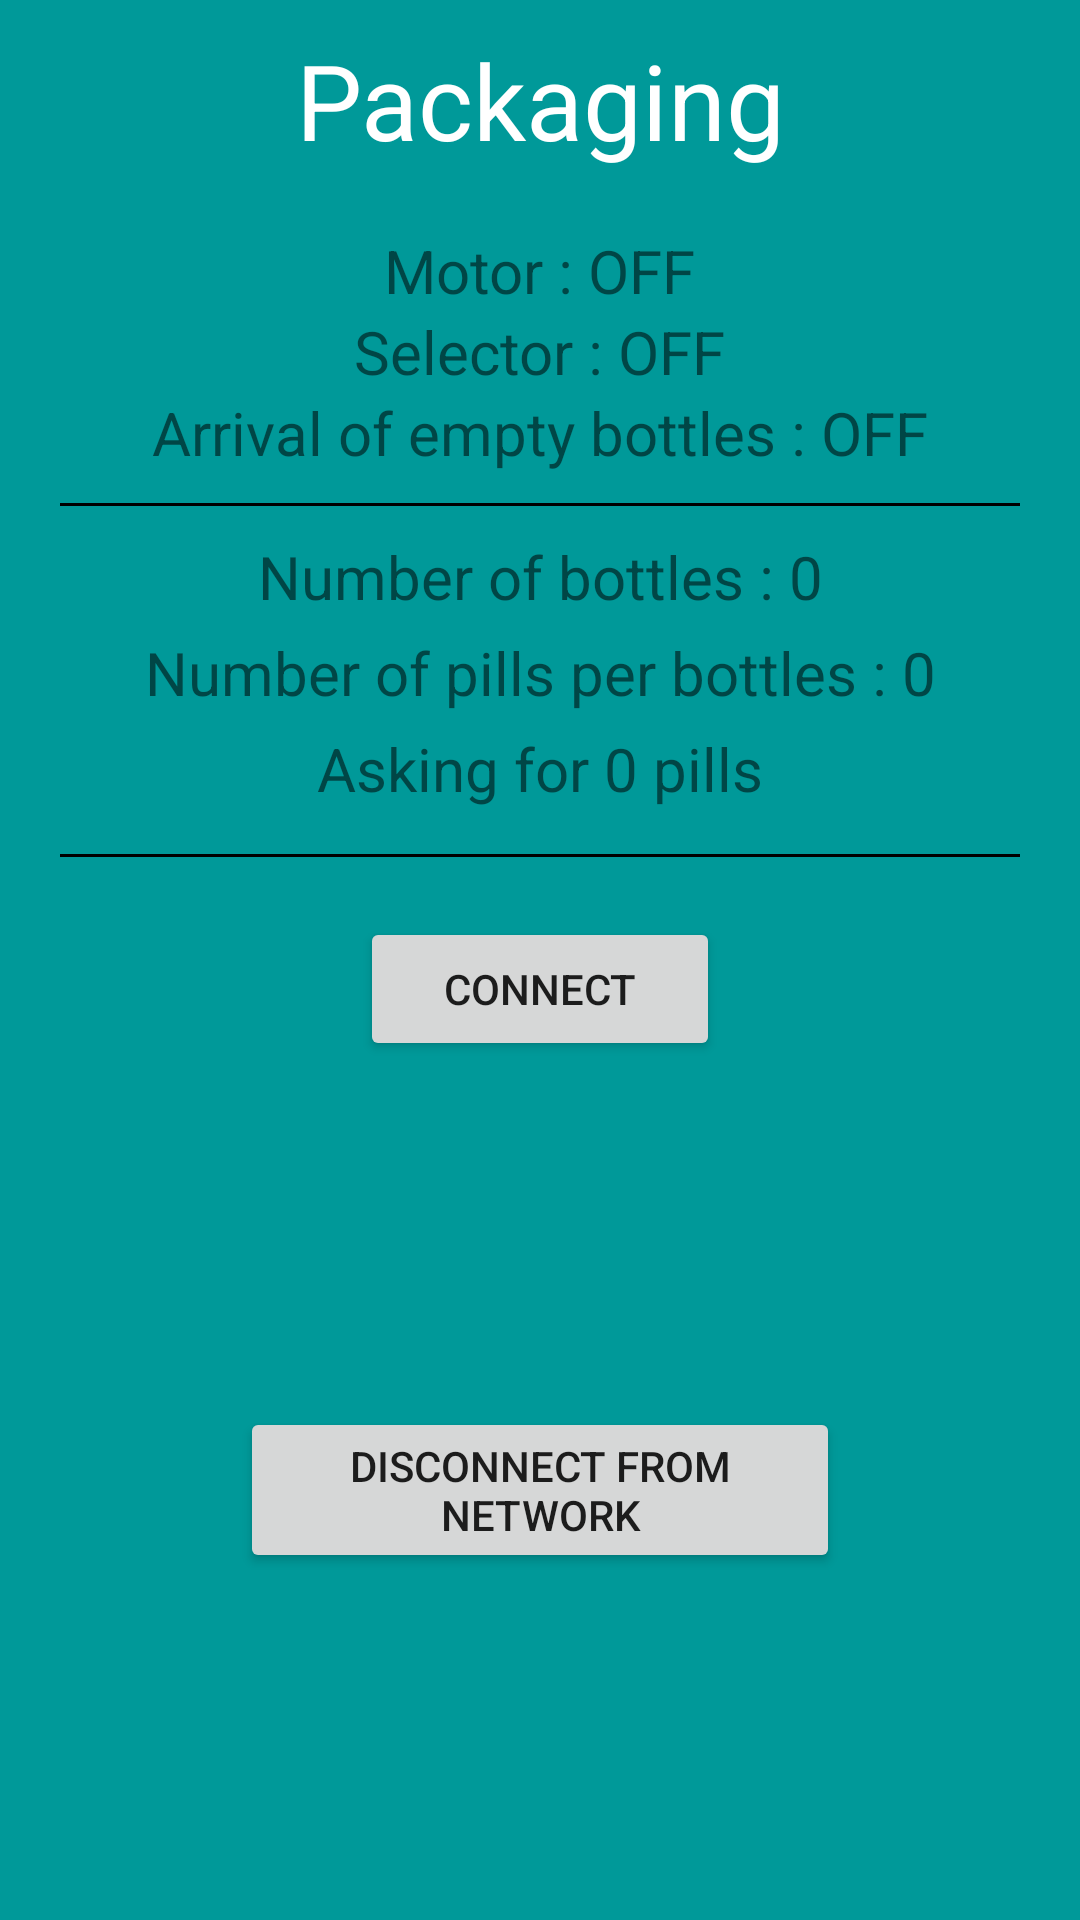

Reconstruct the res/layout file that produces this screen, plus the resources it refers to.
<!-- AndroidManifest.xml: application theme AppTheme -->
<!-- res/layout/activity_packaging.xml -->
<?xml version="1.0" encoding="utf-8"?>
<LinearLayout xmlns:android="http://schemas.android.com/apk/res/android"
    android:layout_width="match_parent"
    android:layout_height="match_parent"
    android:orientation="vertical"
    android:gravity="center"
    android:background="@color/colorBackgroundSiemens"
    android:paddingLeft="20dp"
    android:paddingRight="20dp">

    
    <TextView
        android:id="@+id/tv_packaging_title"
        android:layout_width="match_parent"
        android:layout_height="wrap_content"
        android:layout_gravity="top"
        android:gravity="center"
        android:paddingTop="10dp"
        android:paddingBottom="20dp"
        android:text="Packaging"
        android:textColor="@color/colorText"
        android:textSize="35sp" />

    <LinearLayout
        android:layout_width="match_parent"
        android:layout_height="wrap_content"
        android:gravity="center"
        android:orientation="vertical">

        
        <TextView
            android:id="@+id/tv_packaging_isActive"
            android:layout_width="wrap_content"
            android:layout_height="wrap_content"
            android:text="Motor : OFF"
            android:textSize="20sp" />

        
        <TextView
            android:id="@+id/tv_packaging_selector"
            android:layout_width="wrap_content"
            android:layout_height="wrap_content"
            android:text="Selector : OFF"
            android:textSize="20sp" />

        
        <TextView
            android:id="@+id/tv_packaging_bottlesGenerator"
            android:layout_width="wrap_content"
            android:layout_height="wrap_content"
            android:text="Arrival of empty bottles : OFF"
            android:textSize="20sp" />

        <View style="@style/Divider" />

        
        <TextView
            android:id="@+id/tv_packaging_nbrBottles"
            android:layout_width="match_parent"
            android:layout_height="wrap_content"
            android:gravity="center"
            android:paddingBottom="5dp"
            android:text="Number of bottles : 0"
            android:textSize="20sp" />

        
        <TextView
            android:id="@+id/tv_packaging_nbrPillsPerBottles"
            android:layout_width="match_parent"
            android:layout_height="wrap_content"
            android:gravity="center"
            android:paddingBottom="5dp"
            android:text="Number of pills per bottles : 0"
            android:textSize="20sp" />

        
        <TextView
            android:id="@+id/tv_packaging_askForPills"
            android:layout_width="wrap_content"
            android:layout_height="wrap_content"
            android:paddingBottom="5dp"
            android:text="Asking for 0 pills"
            android:textSize="20sp" />
    </LinearLayout>

    <View style="@style/Divider" />

    
    <LinearLayout
        android:id="@+id/ll_packaging_writeTask"
        android:layout_width="match_parent"
        android:layout_height="wrap_content"
        android:gravity="center"
        android:orientation="vertical"
        android:visibility="gone">

        <LinearLayout
            android:layout_width="wrap_content"
            android:layout_height="wrap_content"
            android:orientation="horizontal"
            android:weightSum="3"
            android:paddingBottom="10dp">

            
            <LinearLayout
                android:layout_width="wrap_content"
                android:layout_height="wrap_content"
                android:layout_weight="1"
                android:orientation="vertical"
                android:gravity="center">

                <TextView
                    android:layout_width="wrap_content"
                    android:layout_height="wrap_content"
                    android:text="DB choice : "
                    android:textSize="20sp" />

                <Spinner
                    android:id="@+id/sp_packaging_dbChoice"
                    android:layout_width="wrap_content"
                    android:layout_height="wrap_content"
                    android:entries="@array/db_list"/>
            </LinearLayout>

            
            <LinearLayout
                android:id="@+id/ll_packaging_formatB"
                android:layout_width="wrap_content"
                android:layout_height="wrap_content"
                android:layout_weight="2"
                android:orientation="vertical"
                android:gravity="center"
                android:visibility="gone">

                <TextView
                    android:layout_width="wrap_content"
                    android:layout_height="wrap_content"
                    android:text="Format : "
                    android:textSize="20sp" />

                <Spinner
                    android:id="@+id/sp_packaging_formatB"
                    android:layout_width="wrap_content"
                    android:layout_height="wrap_content"
                    android:entries="@array/formatB_list"/>
            </LinearLayout>

            <LinearLayout
                android:id="@+id/ll_packaging_formatW"
                android:layout_width="wrap_content"
                android:layout_height="wrap_content"
                android:layout_weight="2"
                android:orientation="vertical"
                android:gravity="center"
                android:visibility="gone">

                <TextView
                    android:layout_width="wrap_content"
                    android:layout_height="wrap_content"
                    android:text="Format : "
                    android:textSize="20sp" />

                <Spinner
                    android:id="@+id/sp_packaging_formatW"
                    android:layout_width="wrap_content"
                    android:layout_height="wrap_content"
                    android:entries="@array/formatW_list"/>
            </LinearLayout>

            
            <LinearLayout
                android:id="@+id/ll_packaging_bitInByte"
                android:layout_width="wrap_content"
                android:layout_height="wrap_content"
                android:layout_weight="3"
                android:orientation="vertical"
                android:gravity="center"
                android:visibility="gone">

                <TextView
                    android:layout_width="wrap_content"
                    android:layout_height="wrap_content"
                    android:text="Bit : "
                    android:textSize="20sp" />

                <Spinner
                    android:id="@+id/sp_packaging_bitInByte"
                    android:layout_width="wrap_content"
                    android:layout_height="wrap_content"
                    android:entries="@array/bitInByte_list"/>

            </LinearLayout>

        </LinearLayout>

        <EditText
            android:id="@+id/et_packaging_data"
            android:layout_width="100dp"
            android:layout_height="wrap_content"
            android:gravity="center"
            android:inputType="number" />

        
        <Button
            android:id="@+id/bt_packaging_send"
            android:layout_width="120dp"
            android:layout_height="wrap_content"
            android:layout_marginTop="10dp"
            android:text="Send"
            android:onClick="onPackagingClickManager" />

    </LinearLayout>

    
    <Button
        android:id="@+id/bt_packaging_connectS7"
        android:layout_width="120dp"
        android:layout_height="wrap_content"
        android:layout_marginTop="10dp"
        android:text="Connect"
        android:onClick="onPackagingClickManager" />

    
    <LinearLayout
        android:layout_width="match_parent"
        android:layout_height="0dp"
        android:layout_weight="1"
        android:gravity="center"
        android:orientation="vertical">

        
        <Button
            android:id="@+id/bt_packaging_disconnectFromPlc"
            android:layout_width="200dp"
            android:layout_height="wrap_content"
            android:layout_gravity="center_horizontal|center"
            android:text="Disconnect from network"
            android:onClick="onPackagingClickManager" />

    </LinearLayout>

</LinearLayout>
<!-- resources referenced by this layout -->
<resources>
  <string-array name="bitInByte_list">
          <item>0</item>
          <item>1</item>
          <item>2</item>
          <item>3</item>
          <item>4</item>
          <item>5</item>
          <item>6</item>
          <item>7</item>
      </string-array>
  <string-array name="db_list">
          <item>DBB1</item>
          <item>DBB2</item>
          <item>DBB3</item>
          <item>DBB4</item>
          <item>DBB5</item>
          <item>DBB6</item>
          <item>DBB7</item>
          <item>DBB8</item>
          <item>DBB9</item>
          <item>DBB10</item>
          <item>DBB11</item>
          <item>DBB12</item>
          <item>DBB13</item>
          <item>DBB14</item>
          <item>DBB15</item>
          <item>DBW16</item>
          <item>DBW18</item>
          <item>DBW20</item>
          <item>DBW22</item>
          <item>DBW24</item>
          <item>DBW26</item>
          <item>DBW28</item>
          <item>DBW30</item>
          <item>DBW32</item>
          <item>DBW34</item>
      </string-array>
  <string-array name="formatB_list">
          <item>Bit</item>
          <item>Byte</item>
      </string-array>
  <string-array name="formatW_list">
          <item>Bit</item>
          <item>Int</item>
      </string-array>
  <color name="colorBackgroundSiemens">#009999</color>
  <color name="colorText">#FFFFFF</color>
  <style name="Divider">
          <item name="android:layout_width">match_parent</item>
          <item name="android:layout_height">1dp</item>
          <item name="android:background">@color/colorDivider</item>
          <item name="android:layout_marginTop">10dp</item>
          <item name="android:layout_marginBottom">10dp</item>
      </style>
  <style name="AppTheme" parent="Theme.AppCompat.Light.NoActionBar">
          
          <item name="colorPrimary">@color/colorPrimary</item>
          <item name="colorPrimaryDark">@color/colorPrimaryDark</item>
          <item name="colorAccent">@color/colorAccent</item>
      </style>
  <color name="colorDivider">#000000</color>
  <color name="colorPrimary">#6200EE</color>
  <color name="colorPrimaryDark">#E6000000</color>
  <color name="colorAccent">#03DAC5</color>
</resources>
